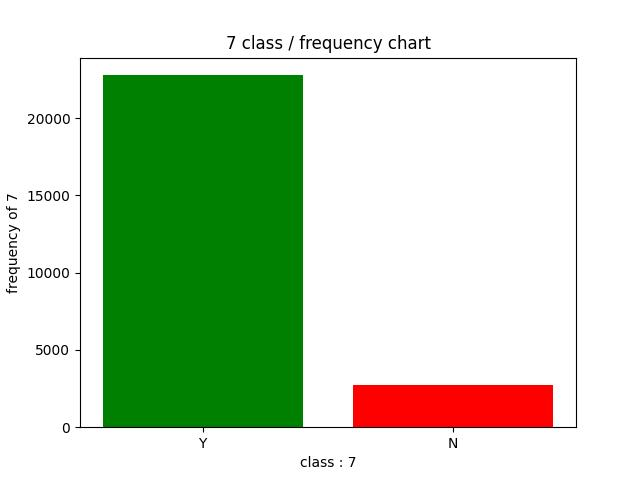

Values plotted in this chart, from the file beside it:
, full_time_position, frequency_of_full_time_position
0, Y, 22773
1, N, 2707
